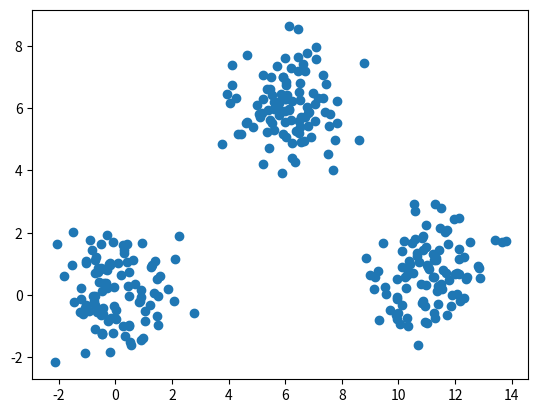
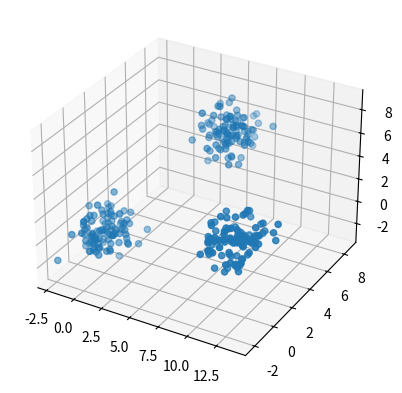

The script that saved these images, in order: (Note: this script raises an exception after producing the figures.)
# -*- coding: utf-8 -*-
# [redacted]

import numpy as np
import random as rd
import matplotlib.pyplot as plt
from mpl_toolkits.mplot3d import Axes3D

x1= [rd.gauss(6,1) for i in range(100)]+[rd.gauss(0,1) for i in range(100)]+[rd.gauss(11,1) for i in range(100)]
x2= [rd.gauss(6,1) for i in range(100)]+[rd.gauss(0,1) for i in range(100)]+[rd.gauss(1,1) for i in range(100)]
x3= [rd.gauss(6,1) for i in range(100)]+[rd.gauss(0,1) for i in range(100)]+[rd.gauss(2,1) for i in range(100)]

data= np.transpose(np.array(x1+x2).reshape((2,300)))
data2=np.transpose(np.array(x1+x2+x3).reshape((3,300)))

#2D
plt.scatter(data[:,0],data[:,1])
#3D
plt.figure().add_subplot(111, projection = '3d').scatter(data2[:,0],data2[:,1],data2[:,2])
plt.show()

def return_cluster(sample, center_list):
    temp = [sum((sample-c)**2) for c in center_list]
    return temp.index(min(temp))
  
def init_center(data, k):  
    sample_num = data.shape[0]
    return data[rd.sample(xrange(sample_num),k),:]

# k-means cluster  
def kmeans(data, k):  
    sample_num = data.shape[0]  
    cluster_label = np.zeros(sample_num)-1
    cluster_change = True  
    # step 1: initiate centroids  
    centers = init_center(data, k)      
    while cluster_change:  
        cluster_change = False
        # step 2: caculate cluster
        for i in xrange(sample_num):
            new_label = return_cluster(data[i,:], centers)           
            if cluster_label[i] != new_label:
                cluster_label[i] = new_label
                cluster_change = True            
        # step 3: update centers  
        for j in xrange(k):
            centers[j, :] = np.mean(data[cluster_label == j,:],axis=0)
    # caculate cost for each cluster
    cluster_costs =np.zeros(k)
    for i in xrange(k):     
        cluster_costs[i] = np.sum((data[cluster_label == i,:]- centers[i])**2)      
    return centers, cluster_label, cluster_costs


def plot_cluster(data, k, centers, cluster_label):
    sample_num,dim = data.shape
    if k<=7:
        sample_num = data.shape[0]
        #res = kmeans(data, k)
        #centers = res[0]
        #cluster_label = res[1]           
        mark = ['r', 'b', 'g', 'k', 'c', 'm', 'y']
        if dim==2:           
            # draw all samples
            for i in xrange(sample_num):  
                plt.plot(data[i, 0], data[i, 1], 'o'+mark[int(cluster_label[i])])        
            # draw the centroids
            for i in range(k):  
                plt.plot(centers[i, 0], centers[i, 1], '*'+mark[i], markersize = 12)
            plt.show()
        elif dim==3:
            ax = plt.figure().add_subplot(111, projection = '3d') 
            for i in xrange(sample_num): 
                ax.scatter(data2[i,0],data2[i,1],data2[i,2],c=mark[int(cluster_label[i])],s=12)
            #for i in range(k):  
                #ax.scatter(centers[i, 0],centers[i, 1],centers[i, 2],c=mark[i],s=100,marker='*')
            plt.show()
        else:
            return False
    else:
        return False
            
# plot cluster by k means    
res = kmeans(data,3)   
plot_cluster(data, 3, res[0], res[1])    #2d
res = kmeans(data2,3) 
plot_cluster(data2, 3, res[0], res[1])   #3d

# choose k
#plot cost function value ~ numbers of k
# 2d
plt.plot(range(1,7),np.mean([[sum(kmeans(data, i)[2]) for i in range(1,7)] for j in range(15)],axis=0))
# 3d
plt.plot(range(1,7),np.mean([[sum(kmeans(data2, i)[2]) for i in range(1,7)] for j in range(15)],axis=0))


################# bisect K-means
def bi_kmeans(data, k):
    centers = []
    final_data = np.mat(np.zeros(data.shape[1]))
    cluster_label = []
    current_label=0
    while current_label < k:
        if current_label == k-1:
            #assign the rest, don't cluster again
            final_data = np.concatenate((final_data,data),axis=0)
            cluster_label = np.concatenate((cluster_label,np.zeros(len(data))+current_label))
            current_label+=1
            centers.append(np.mean(data,axis=0))
        else:
            res= kmeans(data, 2)
            good = np.argmin(res[2])
            again = 1-good
            final_data = np.concatenate((final_data,data[res[1]==good,:]),axis=0)
            cluster_label = np.concatenate((cluster_label,np.zeros(len(data[res[1]==good,:]))+current_label))
            current_label+=1
            centers.append(res[0][good])
            data = data[res[1]==again,:]
    final_data = np.array(final_data[1:,:])
    # caculate cost for each cluster
    cluster_costs =np.zeros(k)
    for i in xrange(k):     
        cluster_costs[i] = np.sum((final_data[cluster_label == i,:]- centers[i])**2)            
    return np.array(centers), cluster_label, cluster_costs, final_data


# plot cluster by bisect k means  
res= bi_kmeans(data,3)
plot_cluster(res[3], 3, res[0], res[1])    #2d
res = bi_kmeans(data2, 3) 
plot_cluster(res[3], 3, res[0], res[1])   #3d

# choose k
#plot cost function value ~ numbers of k
# 2d
plt.plot(range(1,7),[sum(bi_kmeans(data, i)[2]) for i in range(1,7)])
# 3d
plt.plot(range(1,7),[sum(bi_kmeans(data2, i)[2]) for i in range(1,7)])





